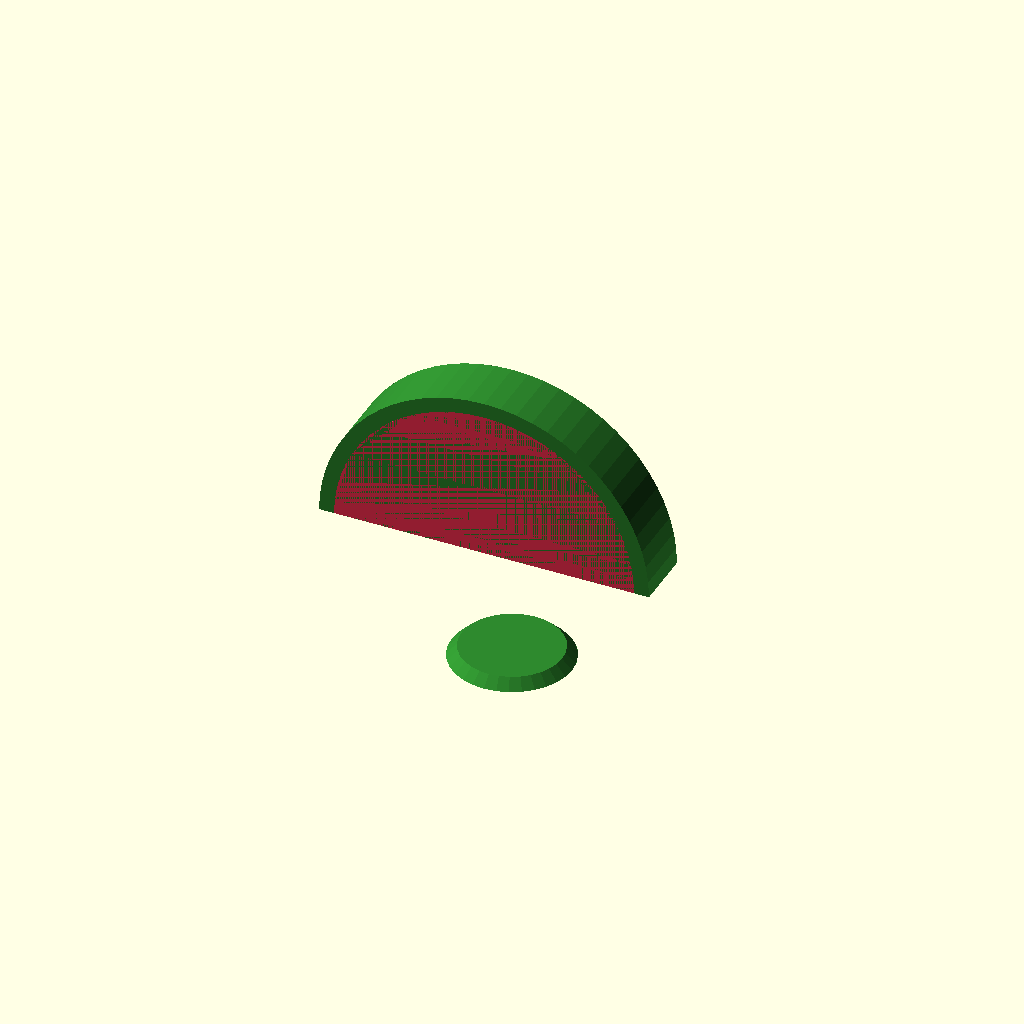
Cell 1: the model at its default parameters.
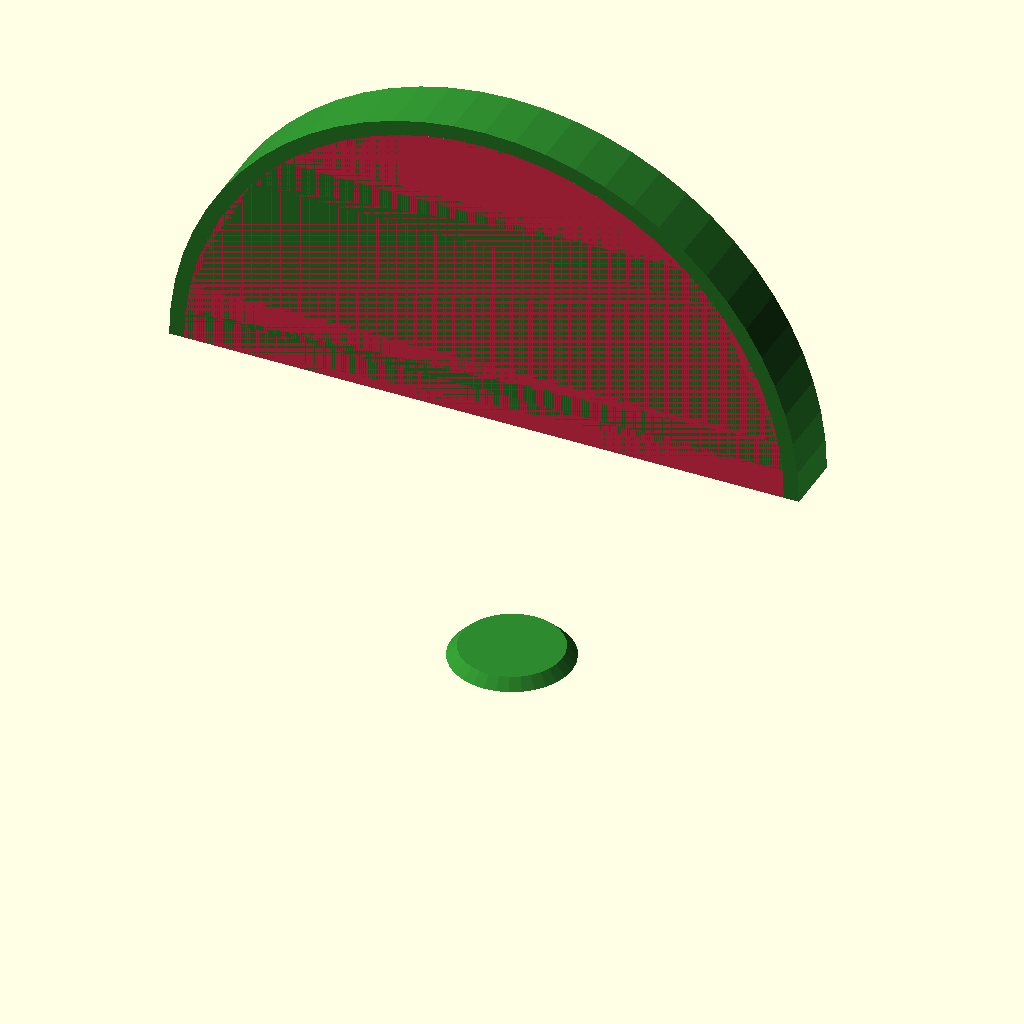
Cell 2: body_radius = 60 (everything else at default).
All cells are drawn from one camera (rotation 55°, 0°, 25°, orthographic, colour scheme Cornfield), so only the parameter changes between them.
The OpenSCAD source (models/watermelon.scad):
// Watermelon Wedge - Pineapple Party model definition
// Parameters are parsed by the JS viewer; modules render in OpenSCAD

/* [Model] */
name = "watermelon";
body_type = "extrude";

/* [Body] */
body_height = 50;
body_radius = 30;
body_color = "0xff3355";
body_roughness = 0.4;
body_metalness = 0.0;

/* [Extrude] */
slice_depth = 12;
has_rind = true;
rind_thickness = 3;

/* [Bumps] */
bump_type = "seed";
bump_placement = "random";
bump_size = 1.2;
bump_rows = 5;
bumps_per_row = 4;
bump_count = 20;
bump_random_seed = 42;
bump_color = "0x222222";
bump_roughness = 0.3;
bump_metalness = 0.2;
bump_scale = [0.7, 1.2, 0.4];
bump_stagger = false;

/* [Crown] */
crown_y = 60;  // BR * 2
leaf_width = 1;
leaf_thickness = 1;
leaf_length = 1;
leaf_color = "0x2d8a2d";
leaf_roughness = 0.5;
leaf_metalness = 0.0;
leaf_placement = "crown";
leaf_rings = [];

/* [Base] */
base_r1 = 10;
base_r2 = 12;

/* [Stem] */
has_stem = false;

/* [Resolution] */
$fn = 64;

// =====================================================
// OpenSCAD rendering
// =====================================================
module watermelon_body() {
    // Half-disc watermelon slice
    linear_extrude(height = slice_depth)
    difference() {
        // Full semicircle with rind
        circle(r = body_radius + rind_thickness, $fn = 64);
        // Cut bottom half
        translate([-body_radius - rind_thickness - 1, -body_radius - rind_thickness - 1, 0])
        square([(body_radius + rind_thickness) * 2 + 2, body_radius + rind_thickness + 1]);
    }
}

module watermelon_flesh() {
    linear_extrude(height = slice_depth)
    intersection() {
        circle(r = body_radius, $fn = 64);
        translate([-(body_radius + 1), 0, 0])
        square([(body_radius + 1) * 2, body_radius + 1]);
    }
}

module seed(x, y) {
    translate([x, y, -0.5])
    scale([0.7, 1.2, 0.4])
    sphere(r = bump_size, $fn = 8);
}

module watermelon() {
    // Rind (green)
    color([0.18, 0.54, 0.18])
    translate([0, 0, body_radius])
    rotate([90, 0, 0])
    watermelon_body();

    // Flesh (red)
    color([1, 0.2, 0.33])
    translate([0, 0, body_radius])
    rotate([90, 0, 0])
    watermelon_flesh();

    // Base
    color([0.18, 0.54, 0.18])
    cylinder(h = 2, r1 = base_r2, r2 = base_r1, $fn = 32);
}

watermelon();
Parameter table extracted from the source (name, type, default, range or options):
name: string, default "watermelon"
body_type: string, default "extrude"
body_height: number, default 50
body_radius: number, default 30
body_color: string, default "0xff3355"
body_roughness: number, default 0.4
body_metalness: number, default 0
slice_depth: number, default 12
has_rind: bool, default true
rind_thickness: number, default 3
bump_type: string, default "seed"
bump_placement: string, default "random"
bump_size: number, default 1.2
bump_rows: number, default 5
bumps_per_row: number, default 4
bump_count: number, default 20
bump_random_seed: number, default 42
bump_color: string, default "0x222222"
bump_roughness: number, default 0.3
bump_metalness: number, default 0.2
bump_scale: vector, default [0.7, 1.2, 0.4]
bump_stagger: bool, default false
crown_y: number, default 60
leaf_width: number, default 1
leaf_thickness: number, default 1
leaf_length: number, default 1
leaf_color: string, default "0x2d8a2d"
leaf_roughness: number, default 0.5
leaf_metalness: number, default 0
leaf_placement: string, default "crown"
base_r1: number, default 10
base_r2: number, default 12
has_stem: bool, default false
